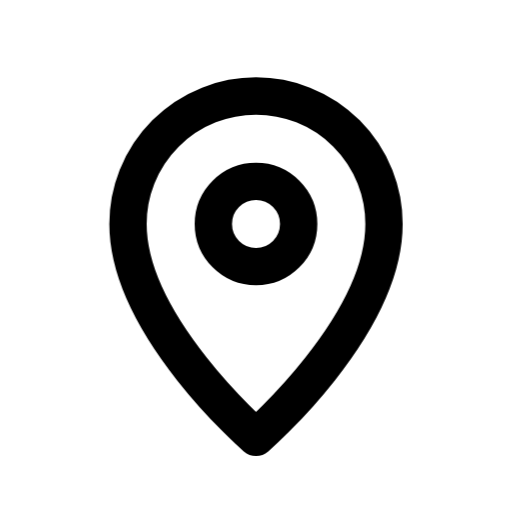
t = 0.00 s
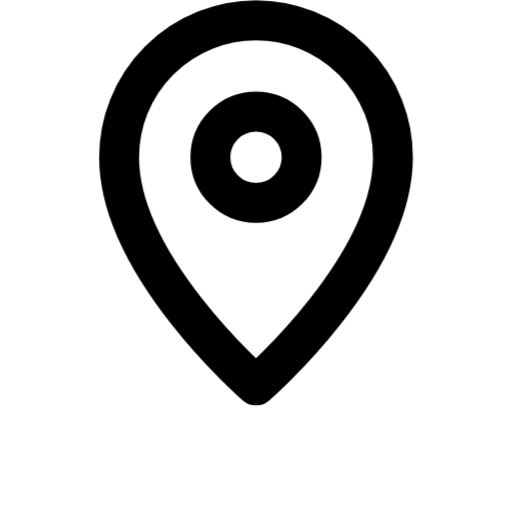
t = 0.13 s
t = 0.22 s: frame unchanged from t = 0.13 s, image omitted
t = 0.35 s: frame unchanged from t = 0.00 s, image omitted
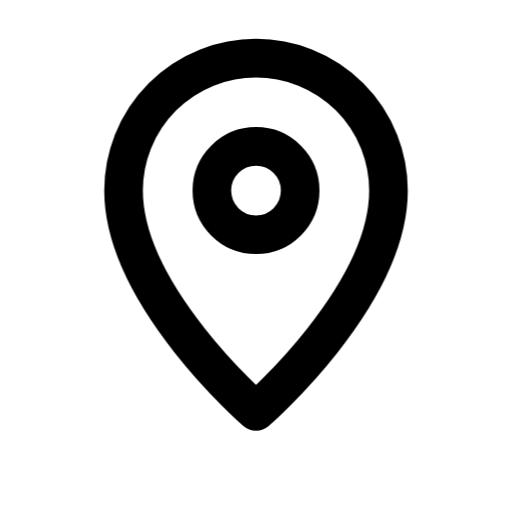
t = 0.46 s
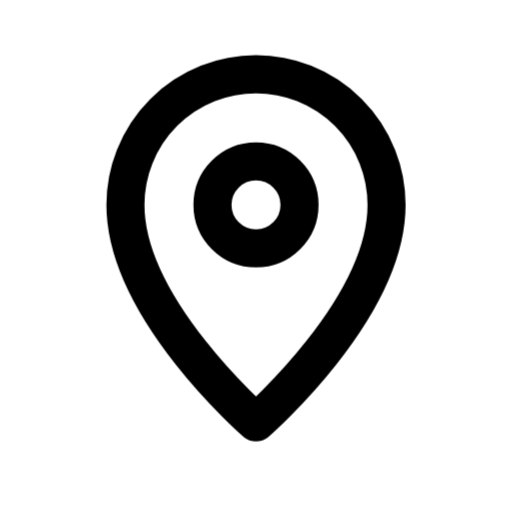
t = 0.60 s

The animated SVG that drew these frames (rendered in a browser with its animation timeline set to each time). Animation: 1 CSS @keyframes rule; one cycle of 0.70 s, repeats indefinitely.

<svg
  xmlns="http://www.w3.org/2000/svg"
  viewBox="0 0 24 24"
  fill="none"
  stroke="currentColor"
  stroke-width="1.75"
  stroke-linecap="round"
  stroke-linejoin="round"
  class="janus-i-map-pin"
  aria-hidden="true"
>
  <style>
      .janus-i-map-pin .m{transform-box:fill-box;transform-origin:center}
      @keyframes janus-map-pin{0%,100%{transform:translateY(0) scale(1)}25%{transform:translateY(-2.8px) scale(1.08)}50%{transform:translateY(0) scale(1)}70%{transform:translateY(-1.4px) scale(1.04)}}
      .janus-i-map-pin .m{transform-origin:center bottom;animation:janus-map-pin .7s ease-in-out infinite}

  </style>
  <g class="m">
    <path d="M12 20.5s6-5.2 6-10a6 6 0 1 0-12 0c0 4.8 6 10 6 10z" />
    <circle
      cx="12"
      cy="10.5"
      r="2"
    />
  </g>
</svg>
